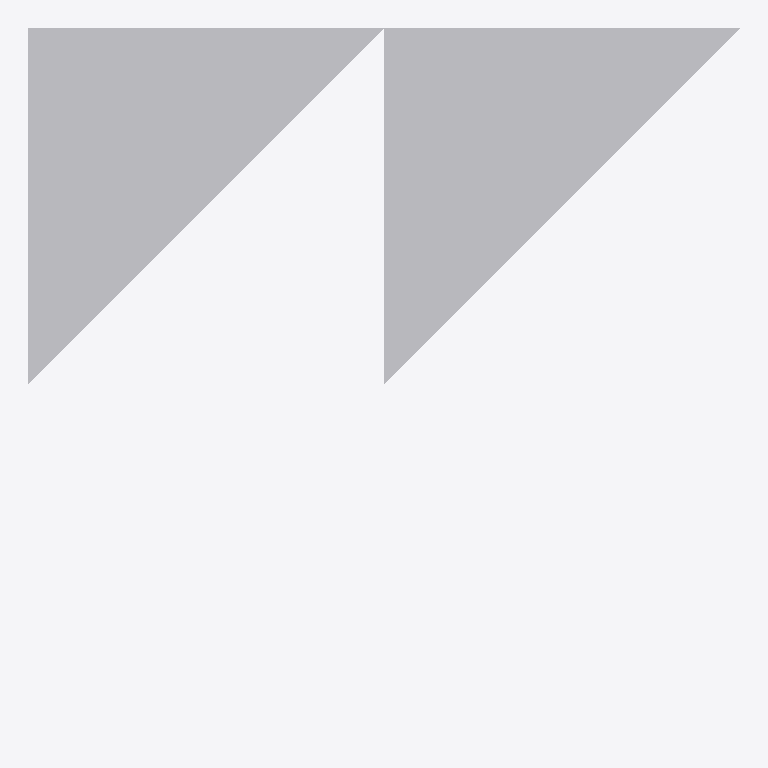
Plan cut of the same IFC building model at storey 'LEVEL 3' (level 6.00 m, cut at 7.40 m), seen from above with north up, elements coloured by IFC class (only those large enough to see are counted): 2 other elements (light grey). No cut surface shows.
Extent 12.0 m × 12.0 m × 6.0 m (x, y, z). Storeys (4): BASE LEVEL at 0.00 m; LEVEL 2 at 3.00 m; LEVEL 3 at 6.00 m; TOP LEVEL at 9.00 m. Elements (6): 6 IfcStructuralSurfaceMember.

HEADER;
FILE_DESCRIPTION((''),'2;1');
FILE_NAME('','2018-06-24T01:21:11',(''),(''),'Xbim File Processor version 4.0.0.0','Xbim version 4.0.0.0','');
FILE_SCHEMA(('IFC4'));
ENDSEC;
DATA;
#1=IFCPROJECT('2T5h0DW3v3kv_Z87CU50S7',#2,'BimProject',$,$,'longName__BimProject','Modeling',(#163,#201),#8);
#46=IFCSITE('2QJMnTdln8IhsncrC9S0qq',#2,'simple Site',$,$,#49,$,$,.ELEMENT.,(42,21,31,181945),(-71,-3,-24,-263305),0.0,$,$);
#51=IFCBUILDING('3ZrBCPj0H2yOzh6fXmE9mw',#2,'simple building',$,$,#52,$,$,.ELEMENT.,$,$,$);
#54=IFCBUILDINGSTOREY('2nKmX58Bb4KPwBHTHyluEn',#2,'BASE LEVEL',$,$,#55,$,'BASE LEVEL',.ELEMENT.,0.0);
#57=IFCBUILDINGSTOREY('0iv15Xwfv5RvqTuvf4PoWB',#2,'LEVEL 2',$,$,#58,$,'LEVEL 2',.ELEMENT.,3000.0);
#61=IFCBUILDINGSTOREY('3rGWZdzqPAVvXA74p1cbI7',#2,'LEVEL 3',$,$,#62,$,'LEVEL 3',.ELEMENT.,6000.0);
#65=IFCBUILDINGSTOREY('01kbidC3nCDAghxtpF9g4X',#2,'TOP LEVEL',$,$,#66,$,'TOP LEVEL',.ELEMENT.,9000.0);
#1058=IFCSTRUCTURALSURFACEMEMBER('0Os7zuXzD208Kn5YcjKIP7',#2,'7',$,$,#311,#1071,.SHELL.,250.0);
#1175=IFCSTRUCTURALSURFACEMEMBER('2Xm8JnkO181cw6zqmM283R',#2,'12',$,$,#311,#1188,.SHELL.,200.0);
ENDSEC;
